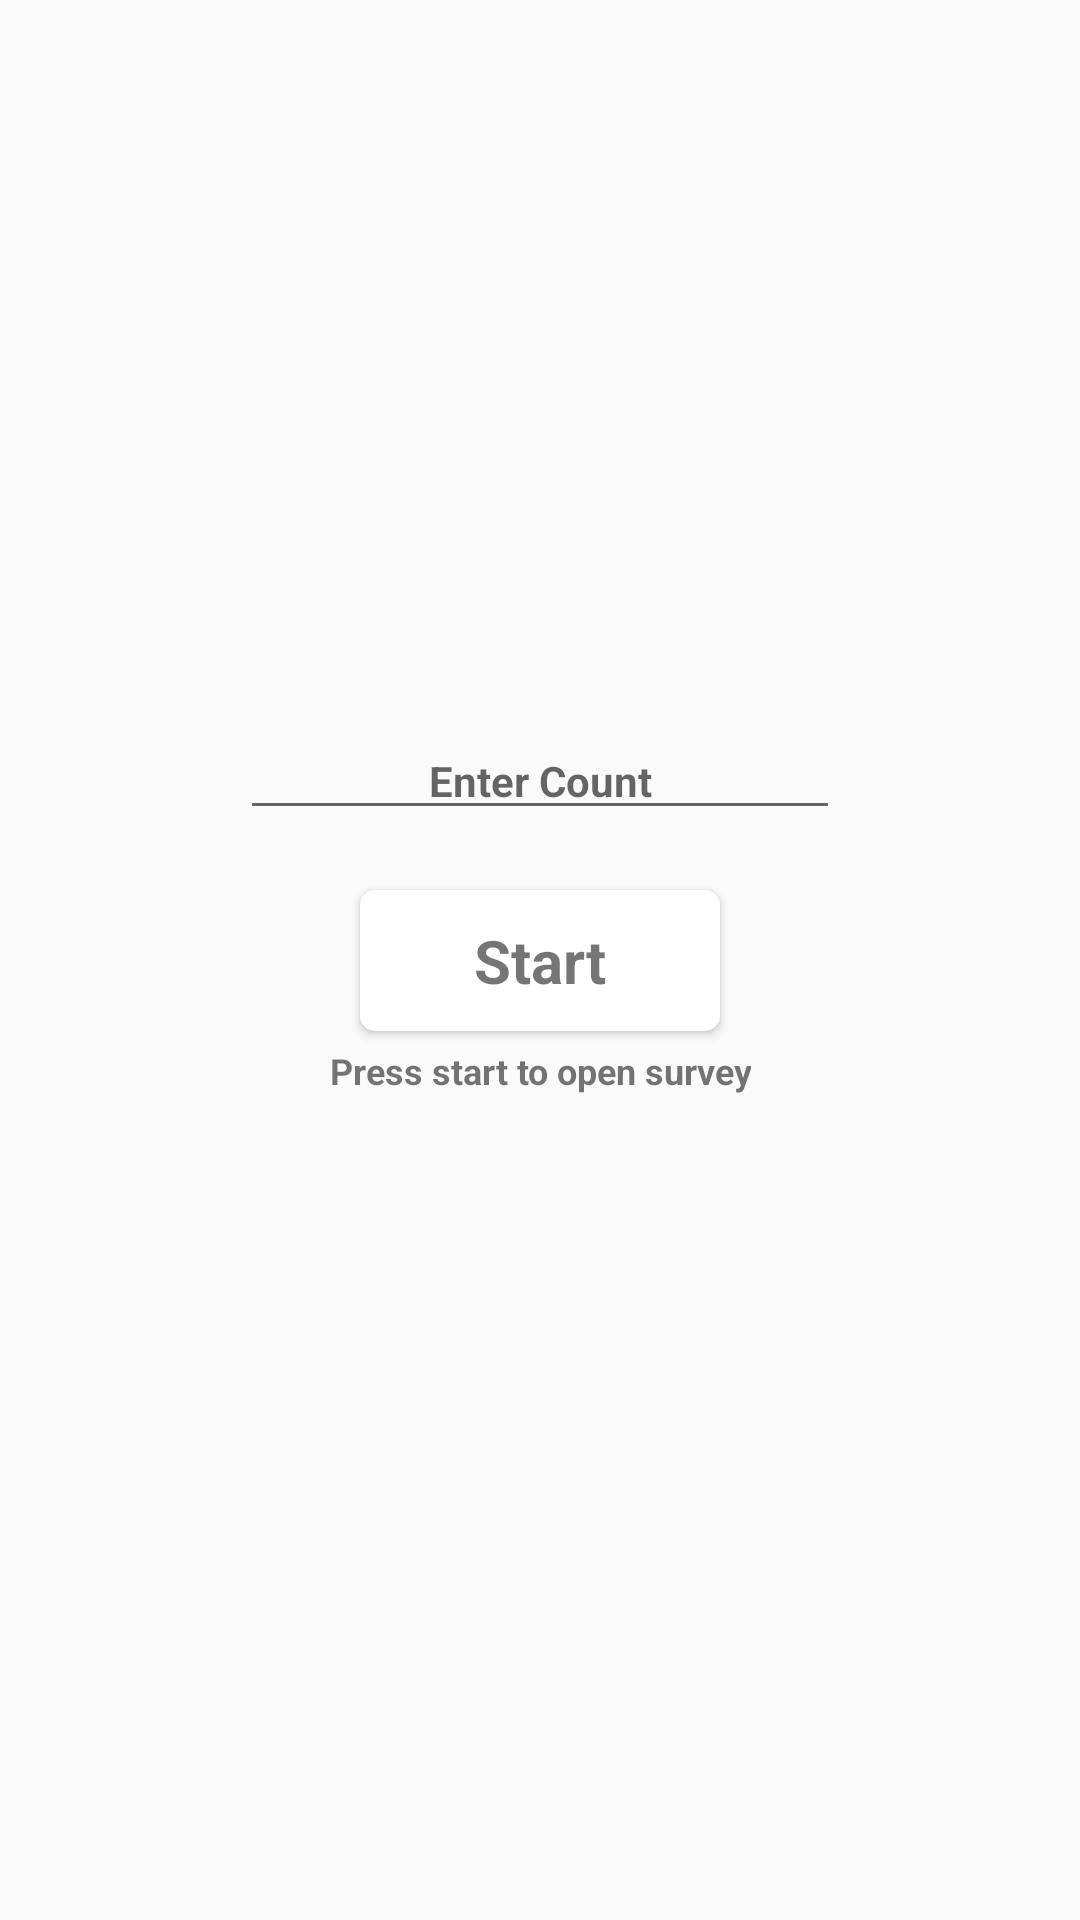

Produce the Android XML layout that renders to this screen, including the resource entries it uses.
<!-- AndroidManifest.xml: application theme AppTheme -->
<!-- res/layout/activity_main.xml -->
<?xml version="1.0" encoding="utf-8"?>
<android.support.constraint.ConstraintLayout
    xmlns:android="http://schemas.android.com/apk/res/android"
    xmlns:app="http://schemas.android.com/apk/res-auto"
    xmlns:tools="http://schemas.android.com/tools"
    android:layout_width="match_parent"
    android:layout_height="match_parent"
    tools:context="com.neberox.app.survey.com.home24.app.survey.MainActivity">


    <EditText
        android:id="@+id/countText"
        android:maxLength="4"
        android:layout_marginBottom="20dp"
        android:gravity="center"
        android:hint="Enter Count"
        app:layout_constraintLeft_toLeftOf="parent"
        app:layout_constraintRight_toRightOf="parent"
        android:textStyle="bold"
        android:textSize="14sp"
        android:layout_width="200dp"
        android:layout_height="wrap_content"
        android:inputType="number"
        app:layout_constraintBottom_toTopOf="@+id/startBtn"
        />

    <android.support.v7.widget.CardView
        app:cardElevation="2dp"
        android:id="@+id/startBtn"
        app:cardBackgroundColor="@android:color/white"
        app:cardCornerRadius="5dp"
        app:contentPadding="10dp"
        app:layout_constraintBottom_toBottomOf="parent"
        app:layout_constraintLeft_toLeftOf="parent"
        app:layout_constraintRight_toRightOf="parent"
        app:layout_constraintTop_toTopOf="parent"
        android:layout_width="wrap_content"
        android:layout_height="wrap_content"
        >

        <TextView
            android:gravity="center"
            android:textStyle="bold"
            android:textSize="20sp"
            android:layout_width="100dp"
            android:layout_height="wrap_content"
            android:text="Start"
            app:layout_constraintBottom_toBottomOf="parent"
            app:layout_constraintLeft_toLeftOf="parent"
            app:layout_constraintRight_toRightOf="parent"
            app:layout_constraintTop_toTopOf="parent"/>

    </android.support.v7.widget.CardView>

    <TextView
        android:layout_marginTop="5dp"
        app:layout_constraintRight_toRightOf="parent"
        app:layout_constraintLeft_toLeftOf="parent"
        app:layout_constraintTop_toBottomOf="@+id/startBtn"
        android:gravity="center"
        android:textStyle="bold"
        android:textSize="12sp"
        android:layout_width="wrap_content"
        android:layout_height="wrap_content"
        android:text="Press start to open survey"
        />


</android.support.constraint.ConstraintLayout>
<!-- resources referenced by this layout -->
<resources>
  <style name="AppTheme" parent="Theme.AppCompat.Light.NoActionBar">
          
          <item name="colorPrimary">@color/colorPrimary</item>
          <item name="colorPrimaryDark">@color/colorPrimaryDark</item>
          <item name="colorAccent">@color/colorAccent</item>
      </style>
  <!-- not gathered from this repository: default colours our renderer supplied (Android Studio template values) -->
  <color name="colorPrimary">#FF6200EE</color>
  <color name="colorPrimaryDark">#FF3700B3</color>
  <color name="colorAccent">#FF03DAC5</color>
</resources>
